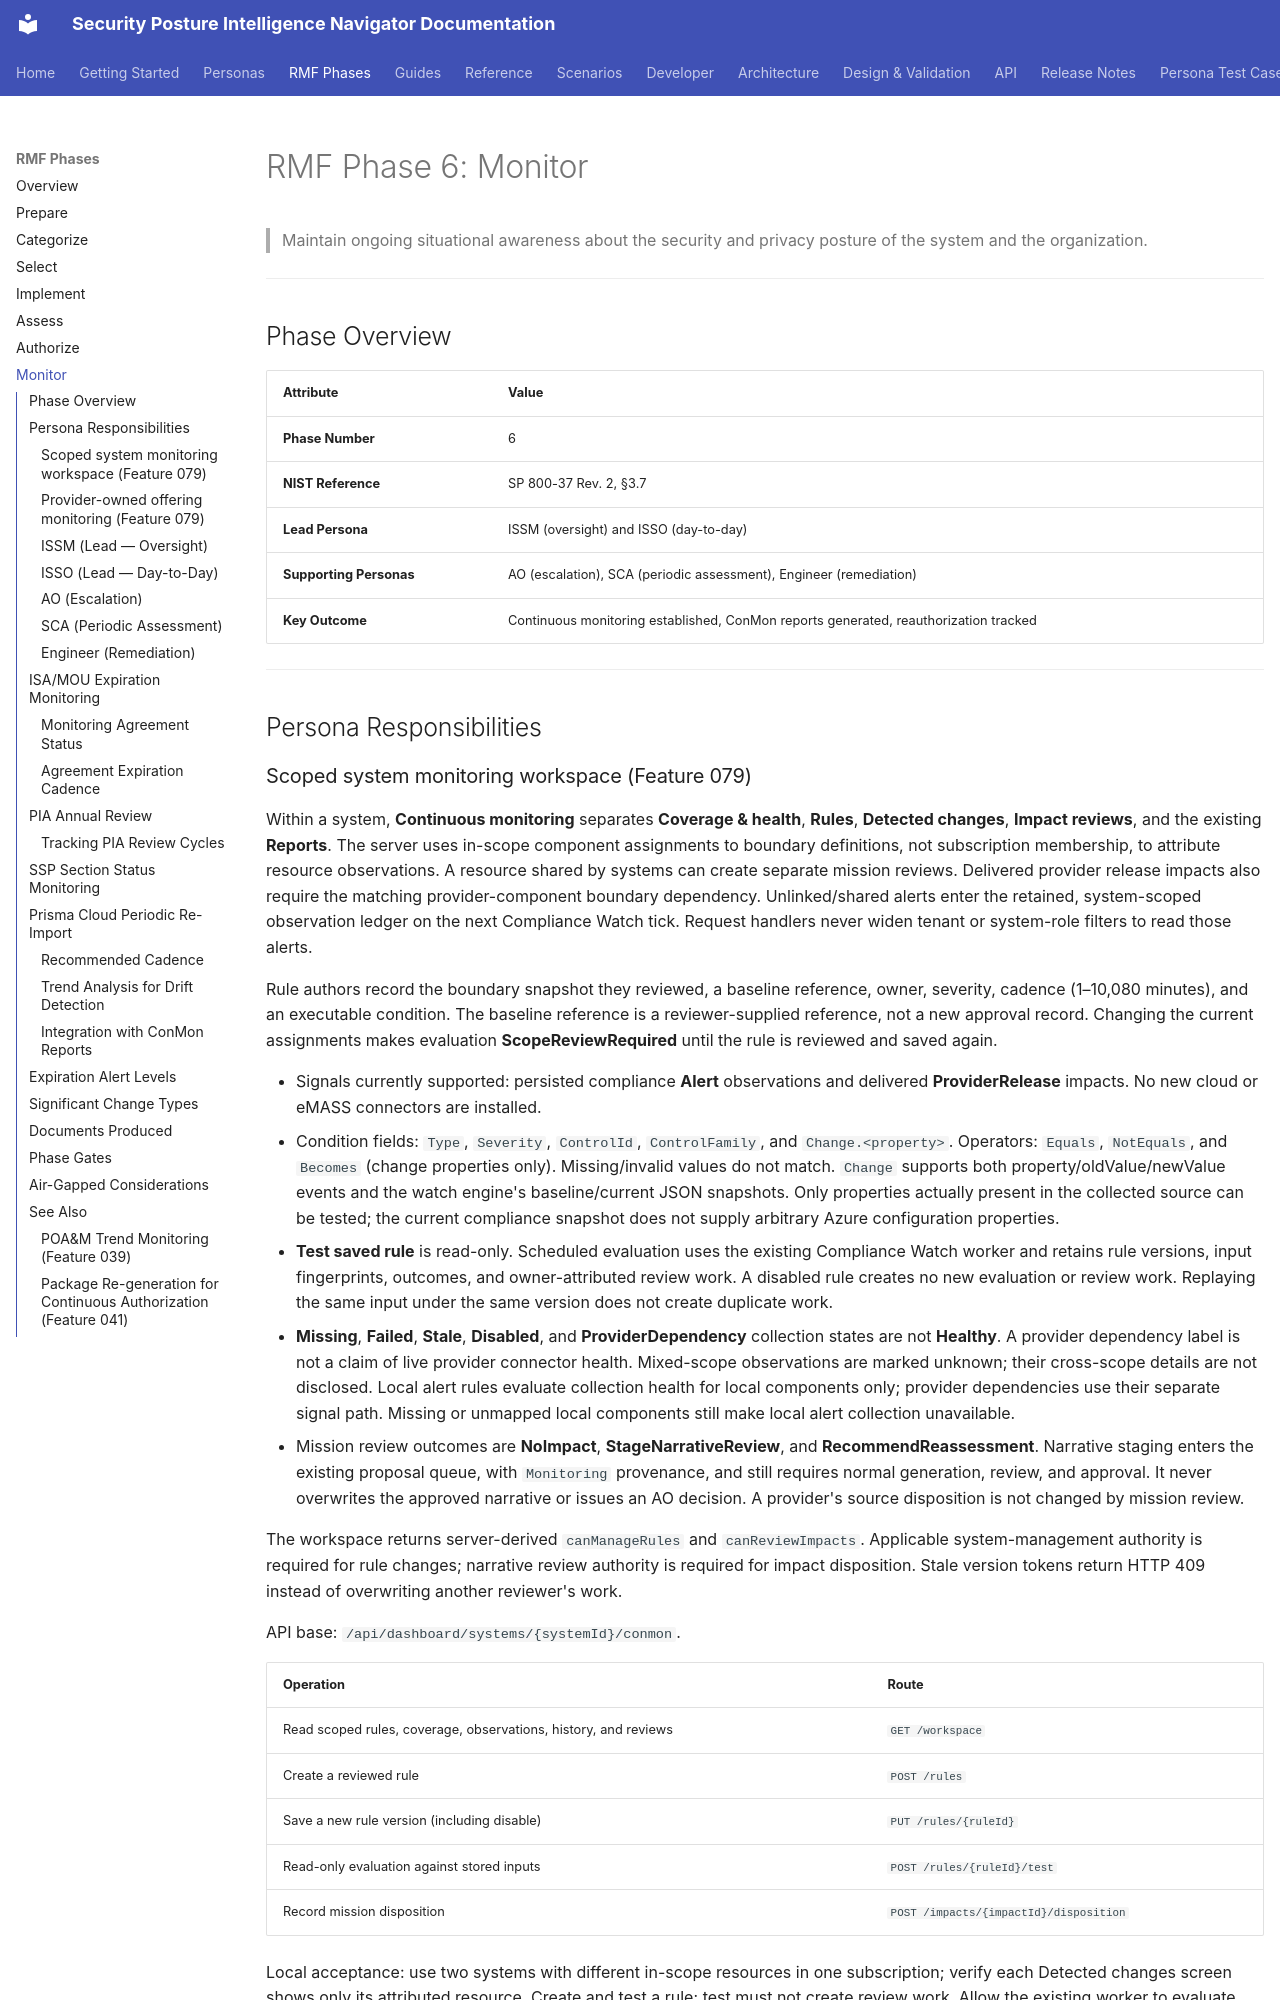

repository: azurenoops/spin_agent · page: rmf-phases/monitor.html · generator: mkdocs

# RMF Phase 6: Monitor

> Maintain ongoing situational awareness about the security and privacy posture of the system and the organization.

---

## Phase Overview

| Attribute | Value |
|-----------|-------|
| **Phase Number** | 6 |
| **NIST Reference** | SP 800-37 Rev. 2, §3.7 |
| **Lead Persona** | ISSM (oversight) and ISSO (day-to-day) |
| **Supporting Personas** | AO (escalation), SCA (periodic assessment), Engineer (remediation) |
| **Key Outcome** | Continuous monitoring established, ConMon reports generated, reauthorization tracked |

---

## Persona Responsibilities
